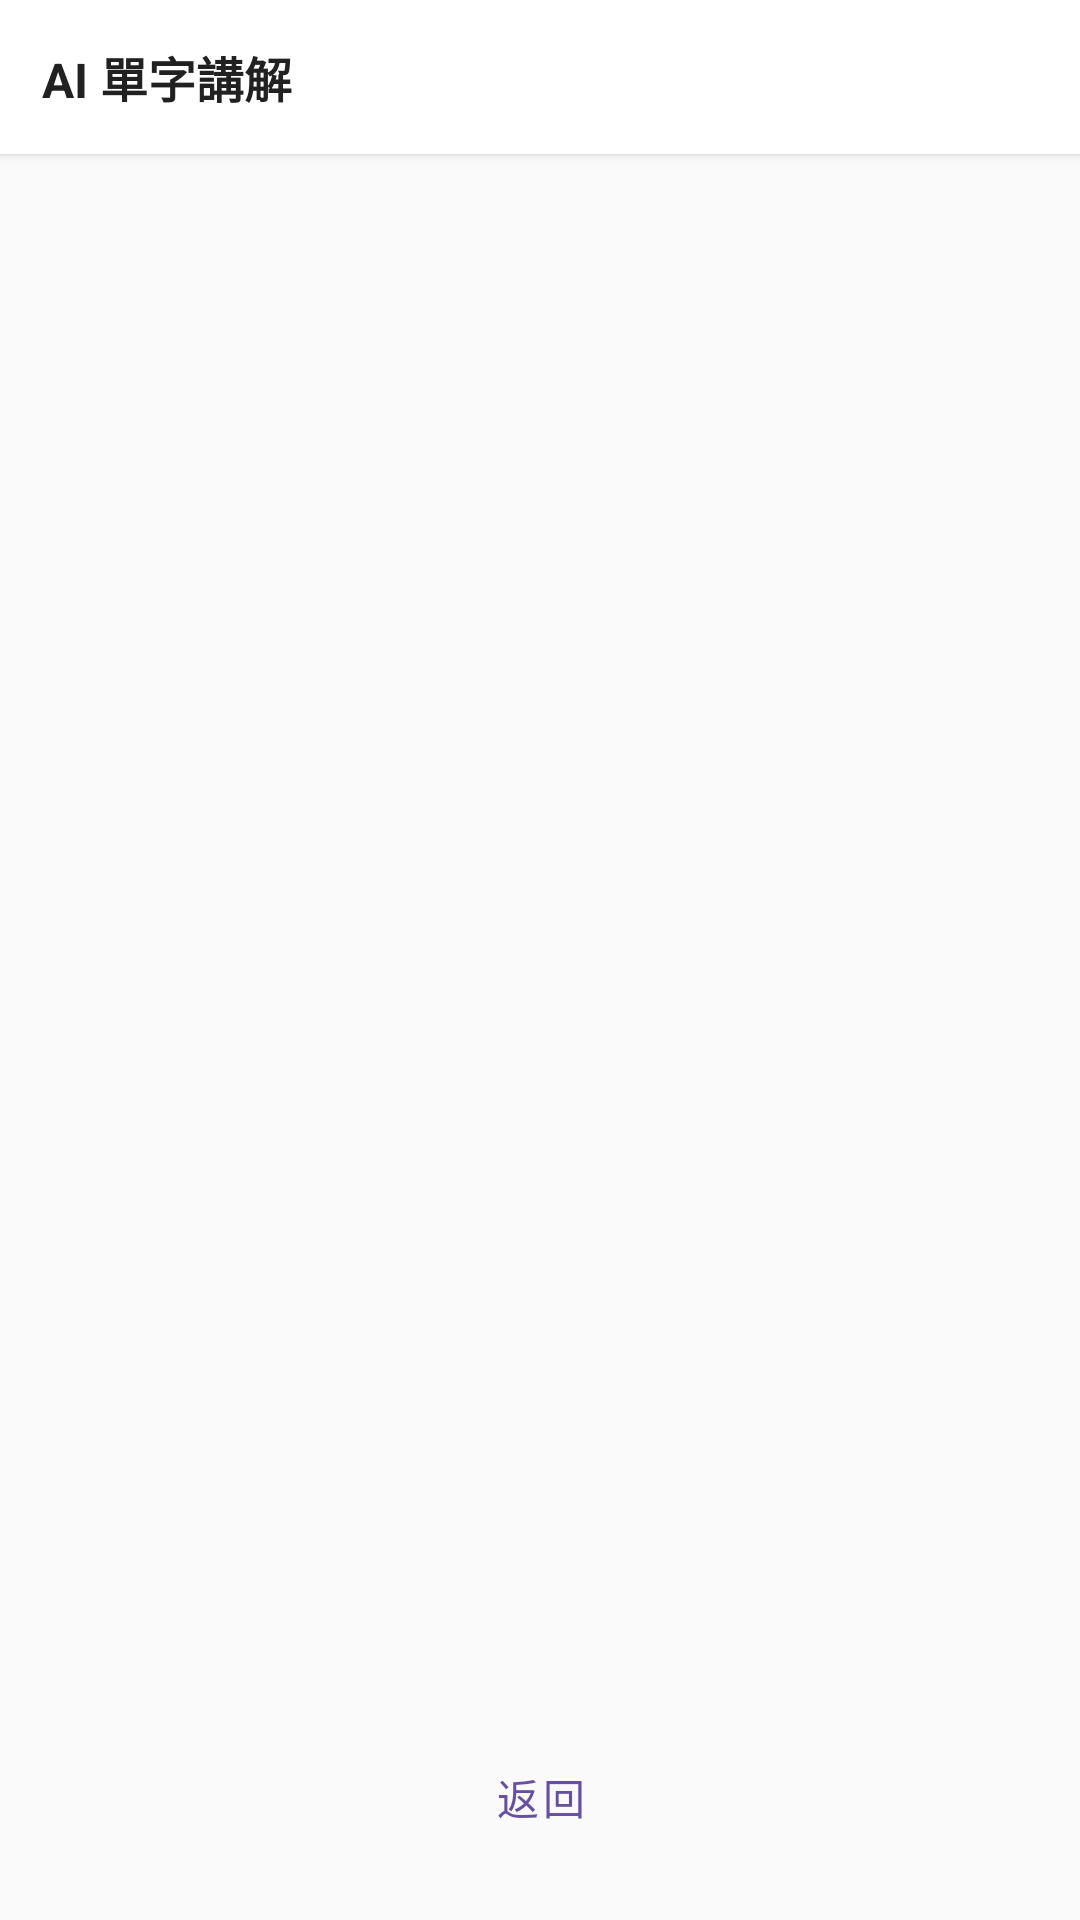

Write the Android layout XML for this screen, with the resource values it uses.
<!-- AndroidManifest.xml: application theme Theme.MyApplication -->
<!-- res/layout/activity_word_explain.xml -->
<?xml version="1.0" encoding="utf-8"?>
<LinearLayout xmlns:android="http://schemas.android.com/apk/res/android"
    android:layout_width="match_parent"
    android:layout_height="match_parent"
    android:orientation="vertical"
    android:fitsSystemWindows="true"
    android:background="#FAFAFA">

    
    <LinearLayout
        android:layout_width="match_parent"
        android:layout_height="wrap_content"
        android:orientation="horizontal"
        android:padding="14dp"
        android:gravity="center_vertical"
        android:background="#FFFFFF"
        android:elevation="2dp">

        <TextView
            android:id="@+id/tvExplainStatus"
            android:layout_width="0dp"
            android:layout_height="wrap_content"
            android:layout_weight="1"
            android:text="AI 單字講解"
            android:textSize="16sp"
            android:textStyle="bold"
            android:textColor="#212121"/>

        <ProgressBar
            android:id="@+id/pbExplain"
            android:layout_width="28dp"
            android:layout_height="28dp"
            android:layout_marginEnd="8dp"
            android:visibility="gone"/>

    </LinearLayout>

    
    <LinearLayout
        android:id="@+id/layoutDownloadBar"
        android:layout_width="match_parent"
        android:layout_height="wrap_content"
        android:orientation="horizontal"
        android:padding="10dp"
        android:gravity="center_vertical"
        android:background="#E8F5E9"
        android:visibility="gone">

        <TextView
            android:id="@+id/tvDownloadStatus"
            android:layout_width="0dp"
            android:layout_height="wrap_content"
            android:layout_weight="1"
            android:text="📥 可一鍵下載所有單字發音"
            android:textSize="13sp"
            android:textColor="#2E7D32"/>

        <Button
            android:id="@+id/btnDownloadAll"
            android:layout_width="wrap_content"
            android:layout_height="40dp"
            android:text="🔊 下載音檔"
            android:textSize="12sp"
            android:textColor="#FFFFFF"
            android:backgroundTint="#43A047"
            android:paddingStart="12dp"
            android:paddingEnd="12dp"/>

    </LinearLayout>

    
    <LinearLayout
        android:id="@+id/layoutSearchBar"
        android:layout_width="match_parent"
        android:layout_height="wrap_content"
        android:orientation="horizontal"
        android:paddingStart="12dp"
        android:paddingEnd="12dp"
        android:paddingTop="6dp"
        android:paddingBottom="6dp"
        android:gravity="center_vertical"
        android:background="#FFFFFF"
        android:visibility="gone">

        <TextView
            android:layout_width="wrap_content"
            android:layout_height="wrap_content"
            android:text="🔍"
            android:textSize="16sp"
            android:layout_marginEnd="8dp"/>

        <EditText
            android:id="@+id/etSearch"
            android:layout_width="0dp"
            android:layout_height="42dp"
            android:layout_weight="1"
            android:hint="輸入字母即時篩選單字..."
            android:inputType="text"
            android:importantForAutofill="no"
            android:maxLines="1"
            android:imeOptions="actionDone"
            android:background="@android:drawable/editbox_background"
            android:paddingStart="8dp"
            android:paddingEnd="8dp"/>

    </LinearLayout>

    
    <ScrollView
        android:layout_width="match_parent"
        android:layout_height="0dp"
        android:layout_weight="1"
        android:padding="10dp">

        <LinearLayout
            android:id="@+id/layoutExplainList"
            android:layout_width="match_parent"
            android:layout_height="wrap_content"
            android:orientation="vertical"/>

    </ScrollView>

    
    <Button
        android:id="@+id/btnBackFromExplain"
        style="@style/Widget.MaterialComponents.Button.OutlinedButton"
        android:layout_width="match_parent"
        android:layout_height="50dp"
        android:text="返回"
        android:layout_marginStart="12dp"
        android:layout_marginEnd="12dp"
        android:layout_marginTop="8dp"
        android:layout_marginBottom="@dimen/bottom_safe_padding"/>

</LinearLayout>
<!-- resources referenced by this layout -->
<resources>
  <dimen name="bottom_safe_padding">16dp</dimen>
  <style name="Theme.MyApplication" parent="Base.Theme.MyApplication" />
  <style name="Base.Theme.MyApplication" parent="Theme.Material3.DayNight.NoActionBar">
          
          <item name="android:windowLayoutInDisplayCutoutMode" tools:targetApi="o_mr1">shortEdges</item>
      </style>
</resources>
